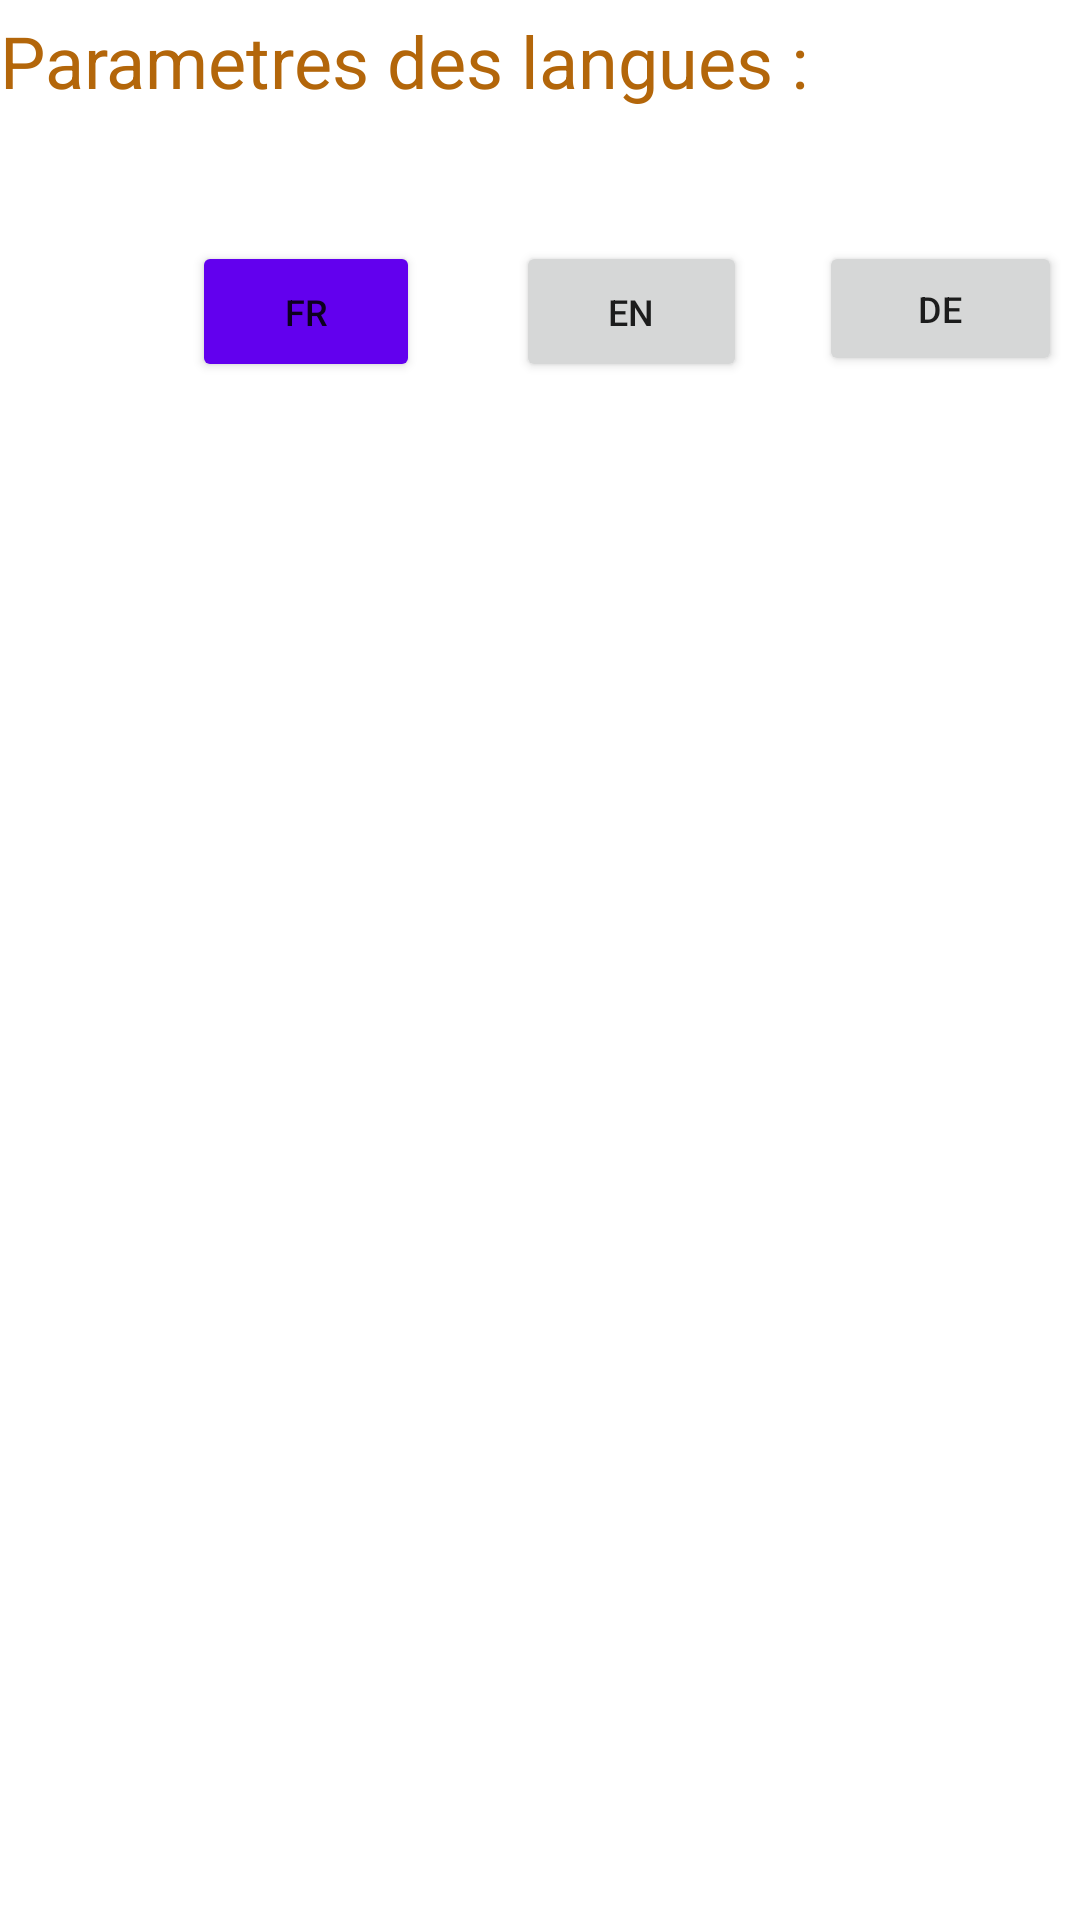

Here is an Android app screen rendered from its layout file. Give the layout XML and the strings, colors and styles it references.
<!-- AndroidManifest.xml: application theme Theme.Application_bateau -->
<!-- res/layout/activity_settings.xml -->
<?xml version="1.0" encoding="utf-8"?>
<androidx.constraintlayout.widget.ConstraintLayout xmlns:android="http://schemas.android.com/apk/res/android"
    xmlns:app="http://schemas.android.com/apk/res-auto"
    xmlns:tools="http://schemas.android.com/tools"
    android:layout_width="match_parent"
    android:layout_height="match_parent"
    android:background="@drawable/backg"
    tools:context=".Settings">

    <TextView
        android:id="@+id/textView7"
        android:layout_width="wrap_content"
        android:layout_height="wrap_content"
        android:layout_marginTop="4dp"
        android:text="@string/settings_title"
        android:textColor="#B3660A"
        android:textSize="24sp"
        app:layout_constraintStart_toStartOf="parent"
        app:layout_constraintTop_toTopOf="parent" />

    <Button
        android:id="@+id/buttonDE"
        android:layout_width="81dp"
        android:layout_height="45dp"
        android:layout_marginStart="24dp"
        android:layout_marginLeft="24dp"
        android:layout_marginTop="44dp"
        android:text="@string/settings_de"
        android:textSize="12sp"
        app:layout_constraintStart_toEndOf="@+id/buttonEN"
        app:layout_constraintTop_toBottomOf="@+id/textView7" />

    <Button
        android:id="@+id/buttonFR"
        android:layout_width="76dp"
        android:layout_height="47dp"
        android:layout_marginStart="64dp"
        android:layout_marginLeft="64dp"
        android:layout_marginTop="44dp"
        android:text="@string/settings_fr"
        android:textSize="12sp"
        app:backgroundTint="@color/purple_500"
        app:layout_constraintStart_toStartOf="parent"
        app:layout_constraintTop_toBottomOf="@+id/textView7" />

    <Button
        android:id="@+id/buttonEN"
        android:layout_width="77dp"
        android:layout_height="47dp"
        android:layout_marginStart="32dp"
        android:layout_marginLeft="32dp"
        android:layout_marginTop="44dp"
        android:text="@string/settings_en"
        android:textSize="12sp"
        app:layout_constraintStart_toEndOf="@+id/buttonFR"
        app:layout_constraintTop_toBottomOf="@+id/textView7" />

</androidx.constraintlayout.widget.ConstraintLayout>
<!-- resources referenced by this layout -->
<resources>
  <string name="settings_de" translatable="false">DE</string>
  <string name="settings_en" translatable="false">EN</string>
  <string name="settings_fr" translatable="false">FR</string>
  <string name="settings_title">Parametres des langues :</string>
  <style name="Theme.Application_bateau" parent="Theme.MaterialComponents.DayNight.DarkActionBar">
          
          <item name="colorPrimary">@color/purple_500</item>
          <item name="colorPrimaryVariant">@color/purple_700</item>
          <item name="colorOnPrimary">@color/white</item>
          
          <item name="colorSecondary">@color/teal_200</item>
          <item name="colorSecondaryVariant">@color/teal_700</item>
          <item name="colorOnSecondary">@color/black</item>
          
          <item name="android:statusBarColor" tools:targetApi="l">?attr/colorPrimaryVariant</item>
          
      </style>
  <!-- not gathered from this repository: default colours our renderer supplied (Android Studio template values) -->
  <color name="purple_500">#FF6200EE</color>
  <color name="purple_700">#FF3700B3</color>
  <color name="teal_200">#FF03DAC5</color>
  <color name="teal_700">#FF018786</color>
  <color name="black">#FF000000</color>
  <color name="white">#FFFFFFFF</color>
</resources>
